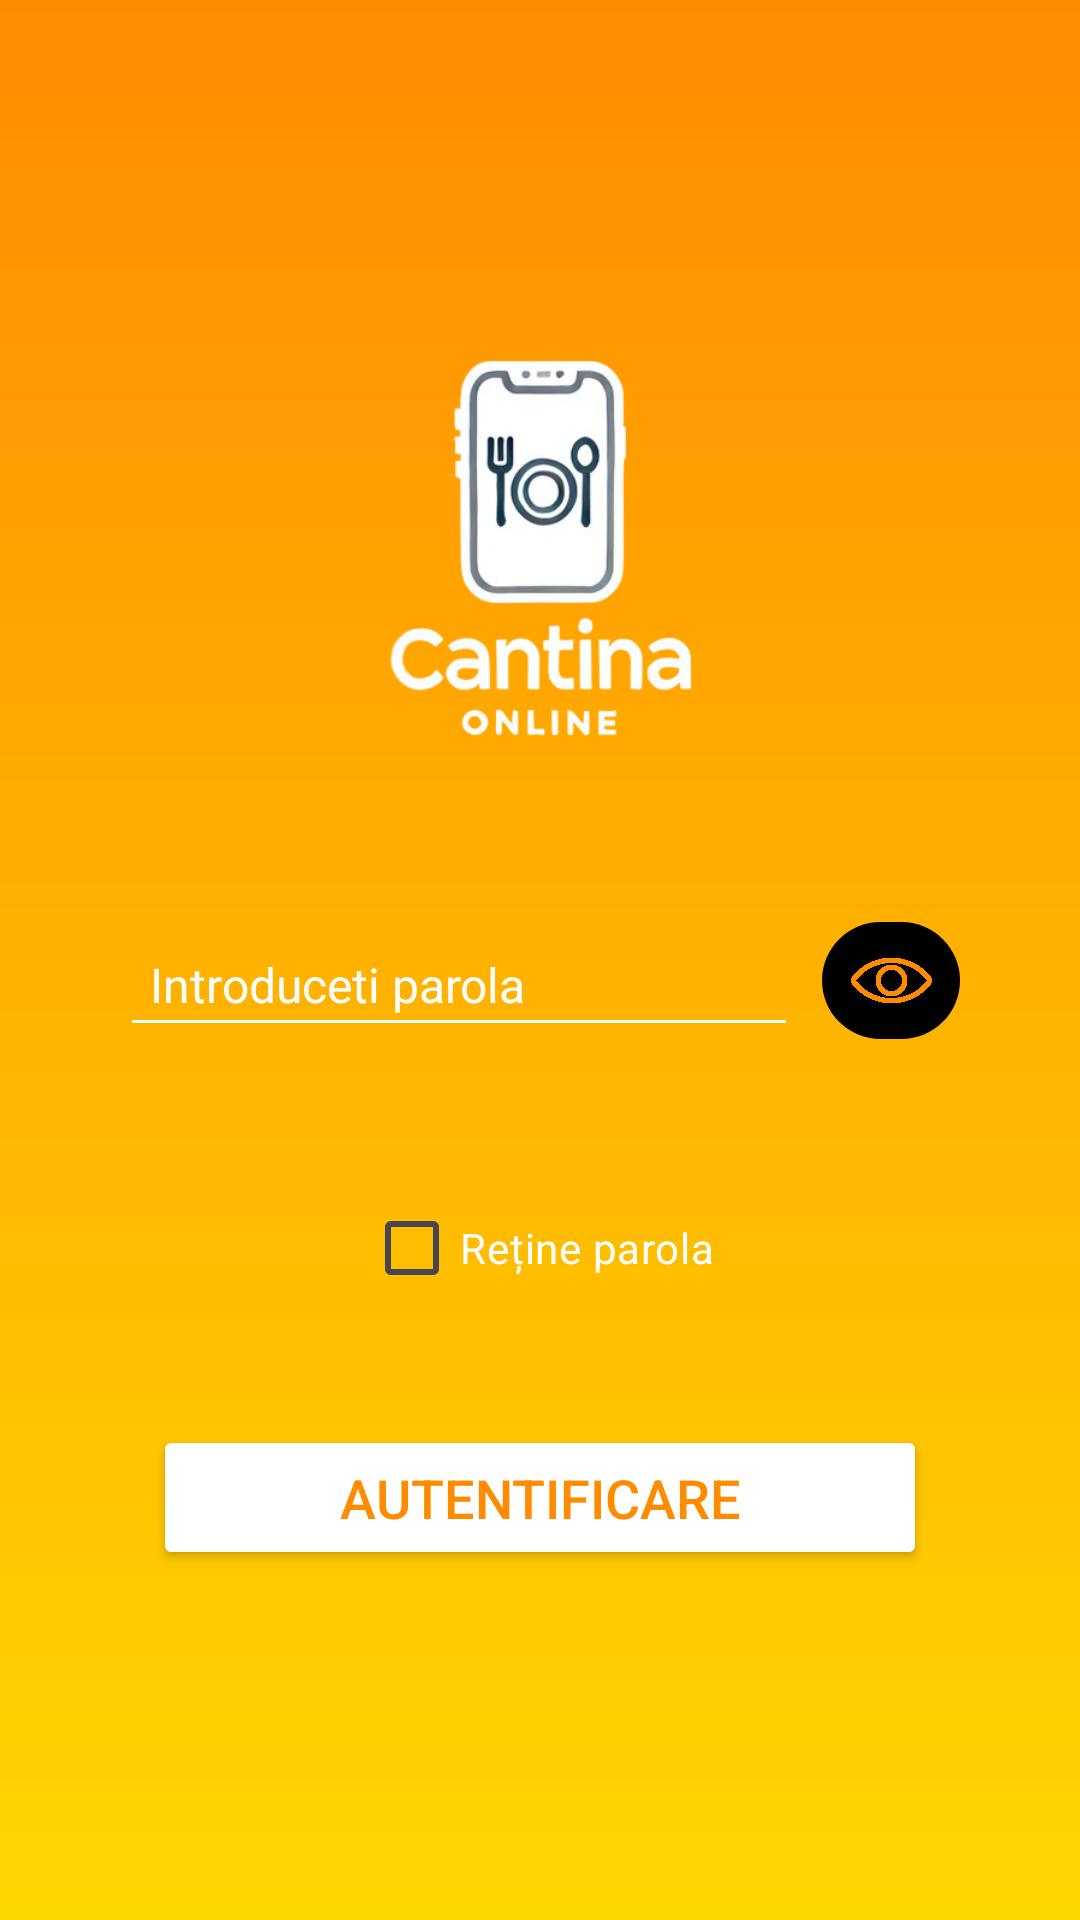

Android layout source for this screen:
<!-- AndroidManifest.xml: application theme Theme.CantinaOnline -->
<!-- res/layout/activity_main.xml -->
<?xml version="1.0" encoding="utf-8"?>
<androidx.constraintlayout.widget.ConstraintLayout xmlns:android="http://schemas.android.com/apk/res/android"
    xmlns:app="http://schemas.android.com/apk/res-auto"
    xmlns:tools="http://schemas.android.com/tools"
    android:id="@+id/main"
    android:layout_width="match_parent"
    android:layout_height="match_parent"
    tools:context=".MainActivity"
    android:background="@drawable/gradient_background">

    <LinearLayout
        android:layout_width="match_parent"
        android:layout_height="match_parent"
        android:orientation="vertical"
        android:gravity="center"
        android:padding="24dp"
        >

        

        <ImageView
            android:id="@+id/logoImageView"
            android:layout_width="fill_parent"

            android:layout_height="150dp"
            android:src="@drawable/logo2" />

        <Space
            android:layout_width="match_parent"
            android:layout_height="25dp" />

        <LinearLayout
            android:layout_width="match_parent"
            android:layout_height="wrap_content"
            android:orientation="horizontal"
            android:padding="16dp">

            
            <EditText
                android:id="@+id/passwordInput"
                android:layout_width="0dp"
                android:layout_height="wrap_content"
                android:layout_weight="1"
                android:hint="Introduceti parola"
                android:inputType="textPassword"
                android:backgroundTint="@android:color/white"
                android:textColor="#FFFFFF"
                android:textColorHint="#FFFFFF"
                android:textSize="16sp"
                android:padding="10dp" />

            <ImageButton
                android:id="@+id/togglePasswordButton"
                android:layout_width="46dp"
                android:layout_height="39dp"
                android:layout_marginStart="8dp"
                android:background="@drawable/button_background"
                android:padding="5dp"
                android:scaleType="centerInside"
                android:src="@drawable/eye" />

        </LinearLayout>



        <TextView
            android:id= "@+id/waitText"
            android:layout_width="match_parent"
            android:layout_height="wrap_content"
            android:text = " Asteptati..."
            android:textColor="@color/white"
            android:visibility="invisible"
            />
        <CheckBox
            android:id="@+id/savePasswordCheckBox"
            android:layout_width="wrap_content"
            android:layout_height="wrap_content"
            android:textColor= "@color/white"
            android:buttonTint="@color/white"
            android:text="Reține parola"
            android:layout_marginTop="8dp" />
        <Space
            android:layout_width="match_parent"
            android:layout_height="35dp" />

        
        <Button
            android:id="@+id/loginButton"
            android:clickable="true"
            android:focusable="false"
            android:focusableInTouchMode="false"
            android:layout_width="258dp"
            android:layout_height="wrap_content"
            android:paddingLeft="24dp"
            android:paddingTop="12dp"
            android:paddingRight="24dp"
            android:paddingBottom="12dp"
            android:text="Autentificare"
            android:textColor="#FF8C00"
            android:backgroundTint="@color/white"
            android:textSize="18sp" />

    </LinearLayout>


</androidx.constraintlayout.widget.ConstraintLayout>
<!-- resources referenced by this layout -->
<resources>
  <!-- drawable button_background (drawable) -->
  <shape xmlns:android="http://schemas.android.com/apk/res/android" android:shape="rectangle">
      <corners android:radius="30dp"/>
    <solid android:color="@color/black"/>
  </shape>
  <!-- drawable eye: png bitmap (drawable, 195105 bytes) -->
  <!-- drawable gradient_background (drawable) -->
  <layer-list xmlns:android="http://schemas.android.com/apk/res/android">
      <item>
          <shape android:shape="rectangle">
              <gradient
                  android:startColor="#FFD700"
                  android:endColor="#FF8C00"
                  android:angle="90"/>
          </shape>
      </item>
  </layer-list>
  <!-- drawable logo2: png bitmap (drawable, 59828 bytes) -->
  <style name="Theme.CantinaOnline" parent="Base.Theme.CantinaOnline" />
  <style name="Base.Theme.CantinaOnline" parent="Theme.Material3.DayNight.NoActionBar">
          <item name="android:statusBarColor">@android:color/transparent</item>
          <item name="android:windowTranslucentStatus">true</item>
      </style>
  <!-- not gathered from this repository: default colours our renderer supplied (Android Studio template values) -->
  <color name="black">#FF000000</color>
  <color name="white">#FFFFFFFF</color>
</resources>
